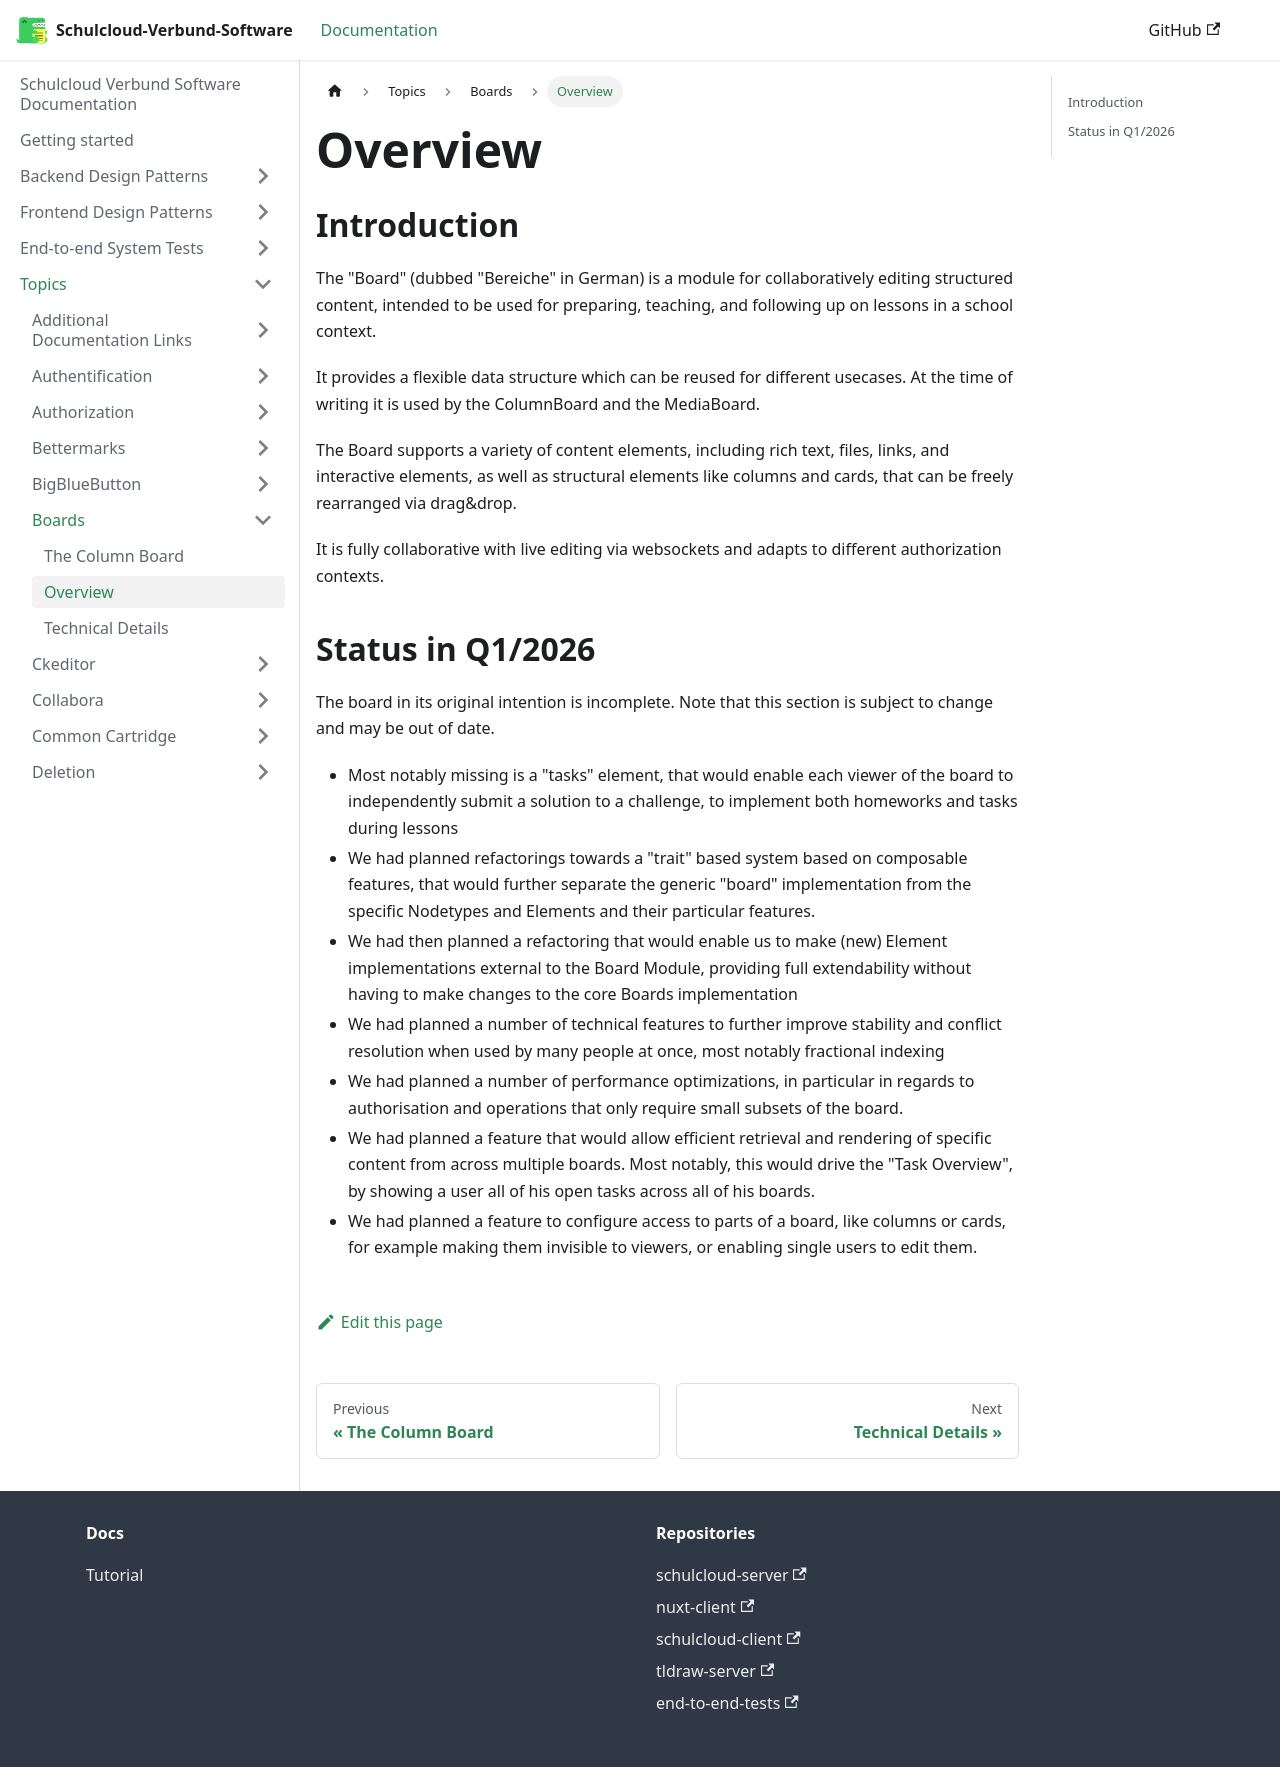

repository: hpi-schul-cloud/schulcloud-documentation · page: docs/topics/board/introduction.html · generator: docusaurus

# Overview

## Introduction

The "Board" (dubbed "Bereiche" in German) is a module for collaboratively editing structured content, intended to be used for preparing, teaching, and following up on lessons in a school context.

It provides a flexible data structure which can be reused for different usecases. At the time of writing it is used by the ColumnBoard and the MediaBoard.

The Board supports a variety of content elements, including rich text, files, links, and interactive elements, as well as structural elements like columns and cards, that can be freely rearranged via drag&drop.

It is fully collaborative with live editing via websockets and adapts to different authorization contexts.

## Status in Q1/2026

The board in its original intention is incomplete. Note that this section is subject to change and may be out of date.

- Most notably missing is a "tasks" element, that would enable each viewer of the board to independently submit a solution to a challenge, to implement both homeworks and tasks during lessons
- We had planned refactorings towards a "trait" based system based on composable features, that would further separate the generic "board" implementation from the specific Nodetypes and Elements and their particular features.
- We had then planned a refactoring that would enable us to make (new) Element implementations external to the Board Module, providing full extendability without having to make changes to the core Boards implementation
- We had planned a number of technical features to further improve stability and conflict resolution when used by many people at once, most notably fractional indexing
- We had planned a number of performance optimizations, in particular in regards to authorisation and operations that only require small subsets of the board.
- We had planned a feature that would allow efficient retrieval and rendering of specific content from across multiple boards. Most notably, this would drive the "Task Overview", by showing a user all of his open tasks across all of his boards.
- We had planned a feature to configure access to parts of a board, like columns or cards, for example making them invisible to viewers, or enabling single users to edit them.
